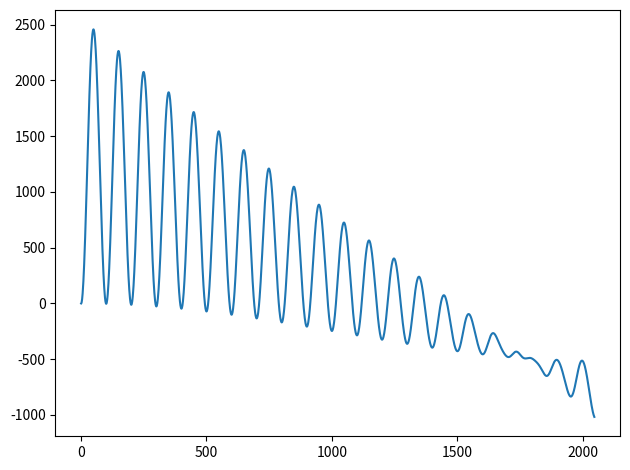
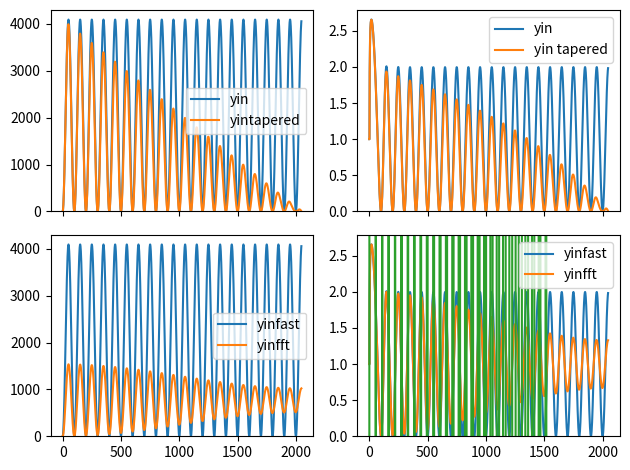
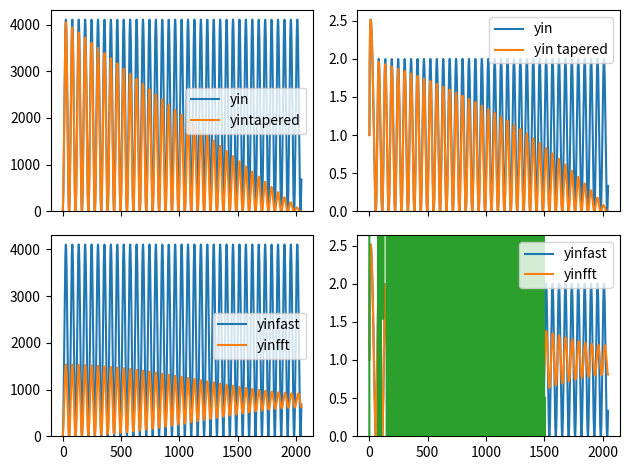
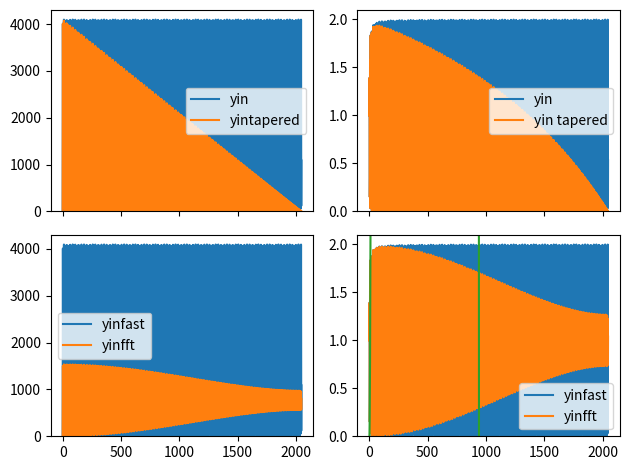
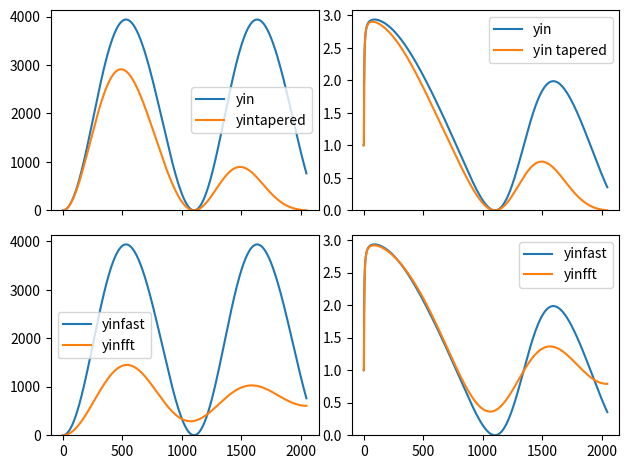

The script that saved these images, in order:
#! /usr/bin/env python
# -*- coding: utf8 -*-

""" Pure python implementation of the sum of squared difference

    sqd_yin: original sum of squared difference [0]
        d_t(tau) = x ⊗ kernel
    sqd_yinfast: sum of squared diff using complex domain [0]
    sqd_yinfftslow: tappered squared diff [1]
    sqd_yinfft: modified squared diff using complex domain [1]

[0]:http://audition.ens.fr/adc/pdf/2002_JASA_YIN.pdf
[1]:https://aubio.org/phd/
"""

import sys
import numpy as np
import matplotlib.pyplot as plt

def sqd_yin(samples):
    """ compute original sum of squared difference

    Brute-force computation (cost o(N**2), slow)."""
    B = len(samples)
    W = B//2
    yin = np.zeros(W)
    for j in range(W):
      for tau in range(1, W):
        yin[tau] += (samples[j] - samples[j+tau])**2
    return yin

def sqd_yinfast(samples):
    """ compute approximate sum of squared difference

    Using complex convolution (fast, cost o(n*log(n)) )"""
    # yin_t(tau) = (r_t(0) + r_(t+tau)(0)) - 2r_t(tau)
    B = len(samples)
    W = B//2
    yin = np.zeros(W)
    sqdiff = np.zeros(W)
    kernel = np.zeros(B)
    # compute r_(t+tau)(0)
    squares = samples**2
    for tau in range(W):
        sqdiff[tau] = squares[tau:tau+W].sum()
    # add r_t(0)
    sqdiff += sqdiff[0]
    # compute r_t(tau) using kernel convolution in complex domain
    samples_fft = np.fft.fft(samples)
    kernel[1:W+1] = samples[W-1::-1] # first half, reversed
    kernel_fft = np.fft.fft(kernel)
    r_t_tau = np.fft.ifft(samples_fft * kernel_fft).real[W:]
    # compute yin_t(tau)
    yin = sqdiff - 2 * r_t_tau
    return yin

def sqd_yintapered(samples):
    """ compute tappered sum of squared difference

    Brute-force computation (cost o(N**2), slow)."""
    B = len(samples)
    W = B//2
    yin = np.zeros(W)
    for tau in range(1, W):
        for j in range(W - tau):
            yin[tau] += (samples[j] - samples[j+tau])**2
    return yin

def sqd_yinfft(samples):
    """ compute yinfft modified sum of squared differences

    Very fast, improved performance in transients.

    FIXME: biased."""
    B = len(samples)
    W = B//2
    yin = np.zeros(W)
    def hanningz(W):
        return .5 * (1. - np.cos(2. * np.pi * np.arange(W) / W))
    #win = np.ones(B)
    win = hanningz(B)
    sqrmag = np.zeros(B)
    fftout = np.fft.fft(win*samples)
    sqrmag[0] = fftout[0].real**2
    for l in range(1, W):
        sqrmag[l] = fftout[l].real**2 + fftout[l].imag**2
        sqrmag[B-l] = sqrmag[l]
    sqrmag[W] = fftout[W].real**2
    fftout = np.fft.fft(sqrmag)
    sqrsum = 2.*sqrmag[:W + 1].sum()
    yin[0] = 0
    yin[1:] = sqrsum - fftout.real[1:W]
    return yin / B

def cumdiff(yin):
    """ compute the cumulative mean normalized difference """
    W = len(yin)
    yin[0] = 1.
    cumsum = 0.
    for tau in range(1, W):
        cumsum += yin[tau]
        if cumsum != 0:
            yin[tau] *= tau/cumsum
        else:
            yin[tau] = 1
    return yin

def compute_all(x):
    import time
    now = time.time()

    yin     = sqd_yin(x)
    t1 = time.time()
    print ("yin took %.2fms" % ((t1-now) * 1000.))

    yinfast = sqd_yinfast(x)
    t2 = time.time()
    print ("yinfast took: %.2fms" % ((t2-t1) * 1000.))

    yintapered = sqd_yintapered(x)
    t3 = time.time()
    print ("yintapered took: %.2fms" % ((t3-t2) * 1000.))

    yinfft  = sqd_yinfft(x)
    t4 = time.time()
    print ("yinfft took: %.2fms" % ((t4-t3) * 1000.))

    return yin, yinfast, yintapered, yinfft

def plot_all(yin, yinfast, yintapered, yinfft):
    fig, axes = plt.subplots(nrows=2, ncols=2, sharex=True, sharey='col')

    axes[0, 0].plot(yin, label='yin')
    axes[0, 0].plot(yintapered, label='yintapered')
    axes[0, 0].set_ylim(bottom=0)
    axes[0, 0].legend()
    axes[1, 0].plot(yinfast, '-', label='yinfast')
    axes[1, 0].plot(yinfft, label='yinfft')
    axes[1, 0].legend()

    axes[0, 1].plot(cumdiff(yin), label='yin')
    axes[0, 1].plot(cumdiff(yintapered), label='yin tapered')
    axes[0, 1].set_ylim(bottom=0)
    axes[0, 1].legend()
    axes[1, 1].plot(cumdiff(yinfast), '-', label='yinfast')
    axes[1, 1].plot(cumdiff(yinfft), label='yinfft')
    axes[1, 1].legend()

    fig.tight_layout()

testfreqs = [441., 800., 10000., 40.]

if len(sys.argv) > 1:
    testfreqs = map(float,sys.argv[1:])

for f in testfreqs:
    print ("Comparing yin implementations for sine wave at %.fHz" % f)
    samplerate = 44100.
    win_s = 4096

    x = np.cos(2.*np.pi * np.arange(win_s) * f / samplerate)

    n_times = 1#00
    for n in range(n_times):
        yin, yinfast, yinfftslow, yinfft = compute_all(x)
    if 0: # plot difference
        plt.plot(yin-yinfast)
        plt.tight_layout()
        plt.show()
    if 1:
        plt.plot(yinfftslow-yinfft)
        plt.tight_layout()
        plt.show()
    plot_all(yin, yinfast, yinfftslow, yinfft)
plt.show()
